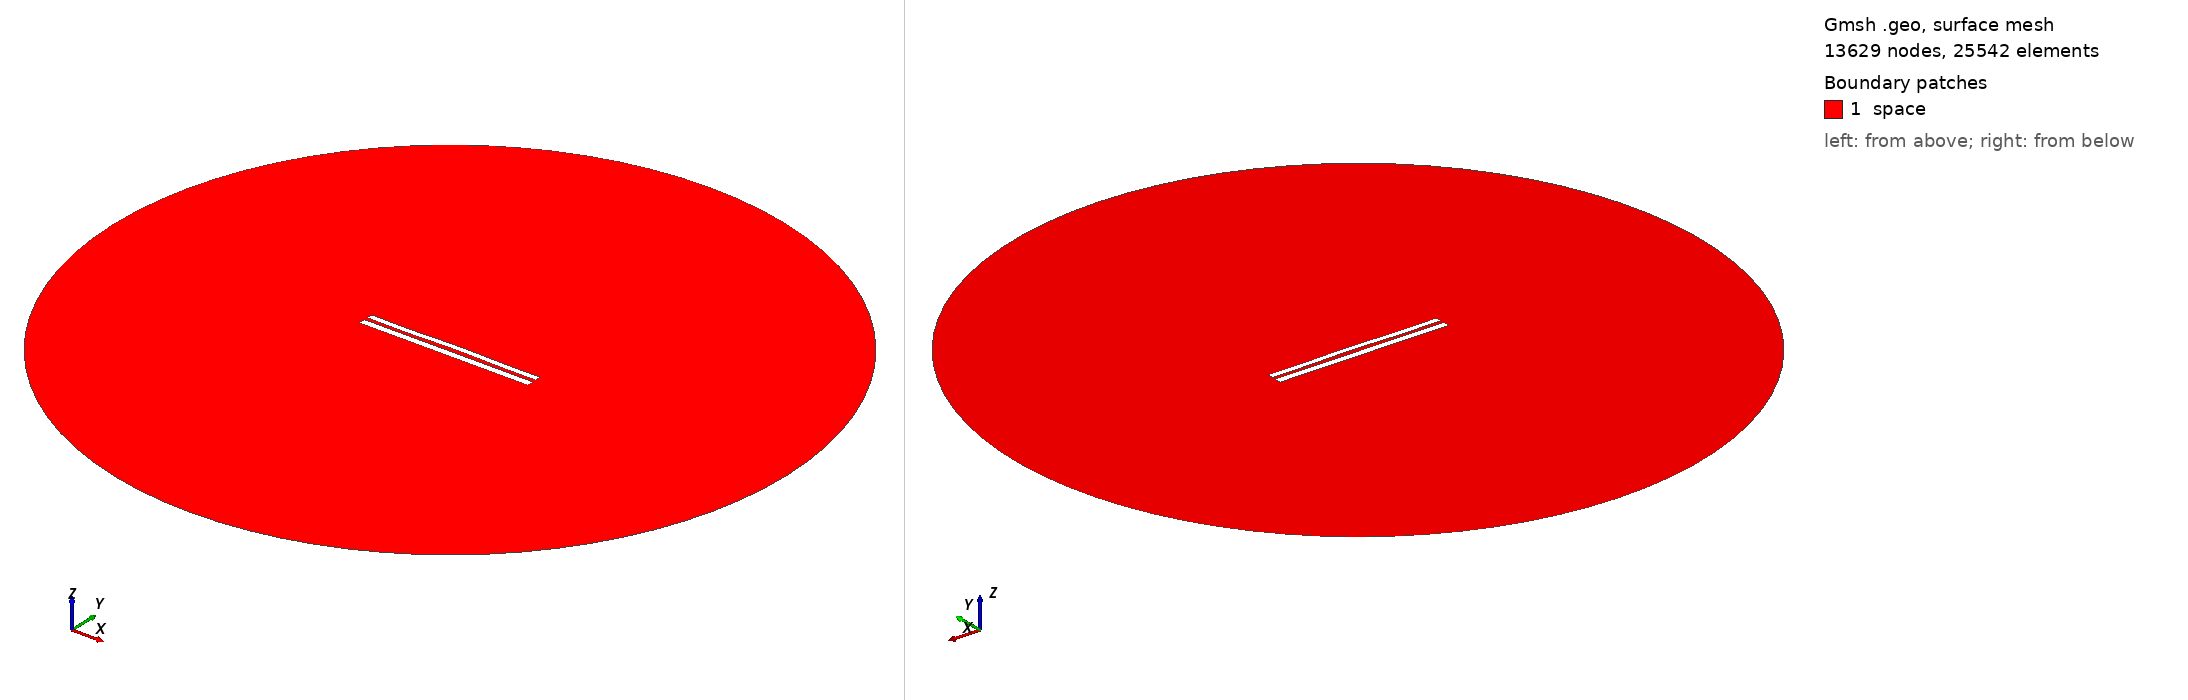

Gmsh geometry script, surface-meshed: 13629 nodes, 25542 surface elements. Boundary patches (legend numbers): 1 space. Left view from above one corner, right view from below the opposite corner. Legend entries are the model's physical surfaces. The drawing asked Gmsh for element sizes between 1% and 20% of the model's largest extent; the script's own settings can give other sizes.

=== 7981.geo (drawn) ===
//---------------------------------------
// Geometry kernel
//---------------------------------------

SetFactory("OpenCASCADE");



//---------------------------------------
// Parameters of the geometry
//---------------------------------------

// Overetch of the upper plate
overetch = 0.25;

// Distance between the plates
distance = 2.0;

// Discretization over the x axis (for the deformation)
nx = 50; 

// Length of the plate
L = 100 - overetch; 

// Number of modes
n = 4; 

// 1st mode coefficient
coeff(1) = 0.07499999999999998;
beta(1) = 0.596864 * 3.1415926535 / L;

// 2nd mode coefficient
coeff(2) = 0.15;
beta(2) = 1.49418 * 3.1415926535 / L;

// 3rd mode coefficient
coeff(3) = -0.075;
beta(3) = 2.50025 * 3.1415926535 / L;

// 4th mode coefficient
coeff(4) = -0.15;
beta(4) = 3.49999 * 3.1415926535 / L;



//---------------------------------------
// Upper plate (deformed rectangle)
//---------------------------------------

// Coordiantes of the upper plate
xmin = -50;
xmax = 50 - overetch;

// Height of the upper plate
yheight = 4 - 2 * overetch;

// Indexes of the points
UpperID[] = {};
LowerID[] = {};
LeftID[] = {};
RightID[] = {};

// Point index
p = 1;

// Horizontal edges
For i In {1:nx}
    x = xmin + (i-1)*(xmax - xmin)/(nx-1);

    y_bottom = distance / 2 + overetch;
    For j In {1:n}
        C = (Cosh(beta(j)*L) + Cos(beta(j)*L)) / (Sinh(beta(j)*L) + Sin(beta(j)*L));
        y_bottom  = y_bottom + coeff(j) * (Cosh(beta(j)*(x+50)) - Cos(beta(j)*(x+50)) - C * (Sinh(beta(j)*(x+50)) - Sin(beta(j)*(x+50))));
    EndFor

    y_top = y_bottom + yheight;

    Point(p) = {x, y_top, 0, 1.0};
    UpperID[i] = p;
    p = p + 1;

    Point(p) = {x, y_bottom, 0, 1.0};
    LowerID[i] = p;
    p = p + 1;
EndFor

// Create point lists
UpperPts[] = {}; LowerPts[] = {};
For i In {1:nx}
  UpperPts[] += {UpperID[i]};
  LowerPts[] += {LowerID[i]};
EndFor

// Build splines
Spline(1) = {UpperPts[]};
Spline(2) = {LowerPts[]};
Line(3) = {LowerPts[nx-1], UpperPts[nx-1]};
Line(4) = {LowerPts[0], UpperPts[0]};

// Build the plane surface
Curve Loop(1) = {2, 3, -1, -4};
Plane Surface(1) = {1};



//---------------------------------------
// Lower plate (rectangle)
//---------------------------------------

// Vertices
Point(1001) = {-50, -1, 0, 1.0};
Point(1002) = { 50, -1, 0, 1.0};
Point(1003) = { 50,  -5, 0, 1.0};
Point(1004) = {-50,  -5, 0, 1.0};

// Edges
Line(5) = {1001, 1002};
Line(6) = {1002, 1003};
Line(7) = {1003, 1004};
Line(8) = {1004, 1001};

// Plane surface
Line Loop(2) = {5, 6, 7, 8};
Plane Surface(2) = {2}; 



//---------------------------------------
// Outer (fictious) boundary
//---------------------------------------

// Points
Point(1005) = {0, 0, 0};       // Center
Point(1006) = {200, 0, 0};     // Start point
Point(1007) = {0, 200, 0};     // 90 degrees
Point(1008) = {-200, 0, 0};    // 180 degrees
Point(1009) = {0, -200, 0};    // 270 degrees

// Circle arcs (each needs start, center, end)
Circle(9) = {1006, 1005, 1007};
Circle(10) = {1007, 1005, 1008};
Circle(11) = {1008, 1005, 1009};
Circle(12) = {1009, 1005, 1006};

// Plane surface for the entire domain
Curve Loop(3) = {9, 10, 11, 12};
Surface(3) = {3};

// Subtract the plates from the whole domain to obtain the actual domain where we want to solve the equations
BooleanDifference{ Surface{3}; Delete; }{ Surface{1}; Surface{2}; Delete; }




//---------------------------------------
// Transfinite Lines/Curves
//---------------------------------------

// Set the number of points on the boundaries
r = 7;

// Plates
Transfinite Curve {1, 2} = 50*r Using Progression 1;
Transfinite Curve {3, 4} = 2*r Using Progression 1;
Transfinite Line {5, 7} = 50*r Using Progression 1;
Transfinite Line {6, 8} = 2*r Using Progression 1;

// Outer boundary
Transfinite Line {9, 10, 11, 12} = 20 Using Progression 1;



//---------------------------------------
// Physical groups
//---------------------------------------                

// Physical curves (boundaries)
Physical Line("force_segment", 10) = {2};
Physical Line("upper_plate", 11) = {1, 3, 4};
Physical Line("lower_plate", 12) = {5, 6, 7, 8};
Physical Line("boundary", 20) = {9, 10, 11, 12};

// Physical Surfaces
Physical Surface("space", 30) = {3};



//---------------------------------------
// 6. Generate the Mesh
//---------------------------------------

// 2D mesh generation
Mesh 2;
